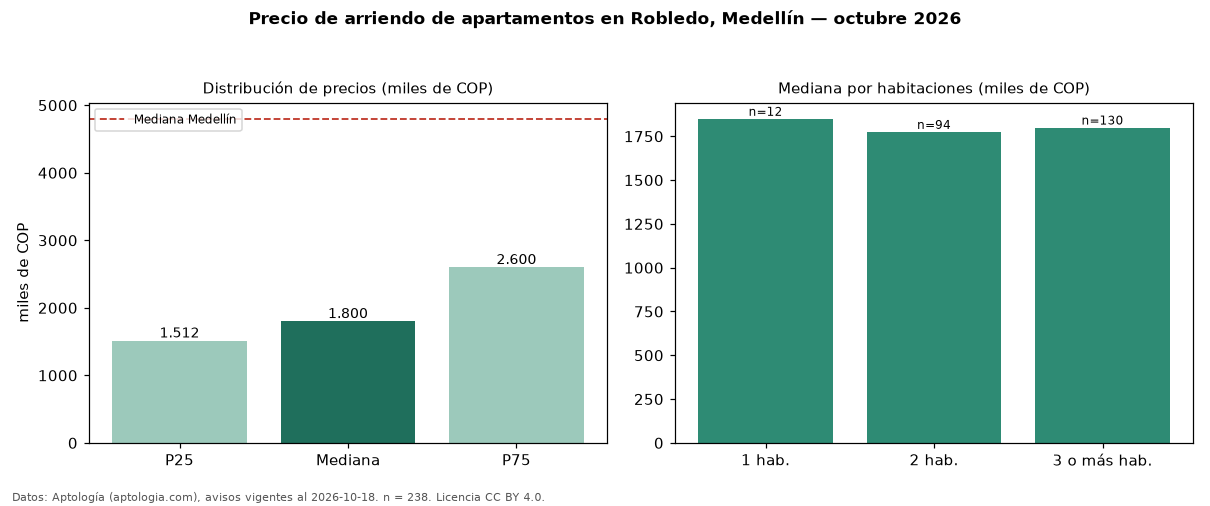

Source data for this figure (header and first rows):
seccion, metrica, valor, moneda, n
precio, p25, 1512500, COP, 238
precio, mediana, 1800000, COP, 238
precio, p75, 2600000, COP, 238
precio, minimo, 850000, COP, 238
precio, maximo, 5800000, COP, 238
m2, mediana_precio_m2, 33750, COP, 237
m2, area_mediana_m2, 55.0, m2, 237
banos, mediana_banos, 2.0, , 
parqueadero, pct_con_parqueadero, 43.2, %, 192
estrato, estrato_mas_frecuente, 3, , 238
habitaciones, 1, 1850000, COP, 12
habitaciones, 2, 1775000, COP, 94
habitaciones, 3+, 1800000, COP, 130
ciudad, mediana_ciudad_referencia, 4800000, COP, 
ciudad, mediana_m2_ciudad, 49206, COP, 
fuente, fecha_datos, 2026-10-18, , 
fuente, atribucion, https://www.aptologia.com/arriendo/medel…, , 
fuente, licencia, CC BY 4.0, , 
